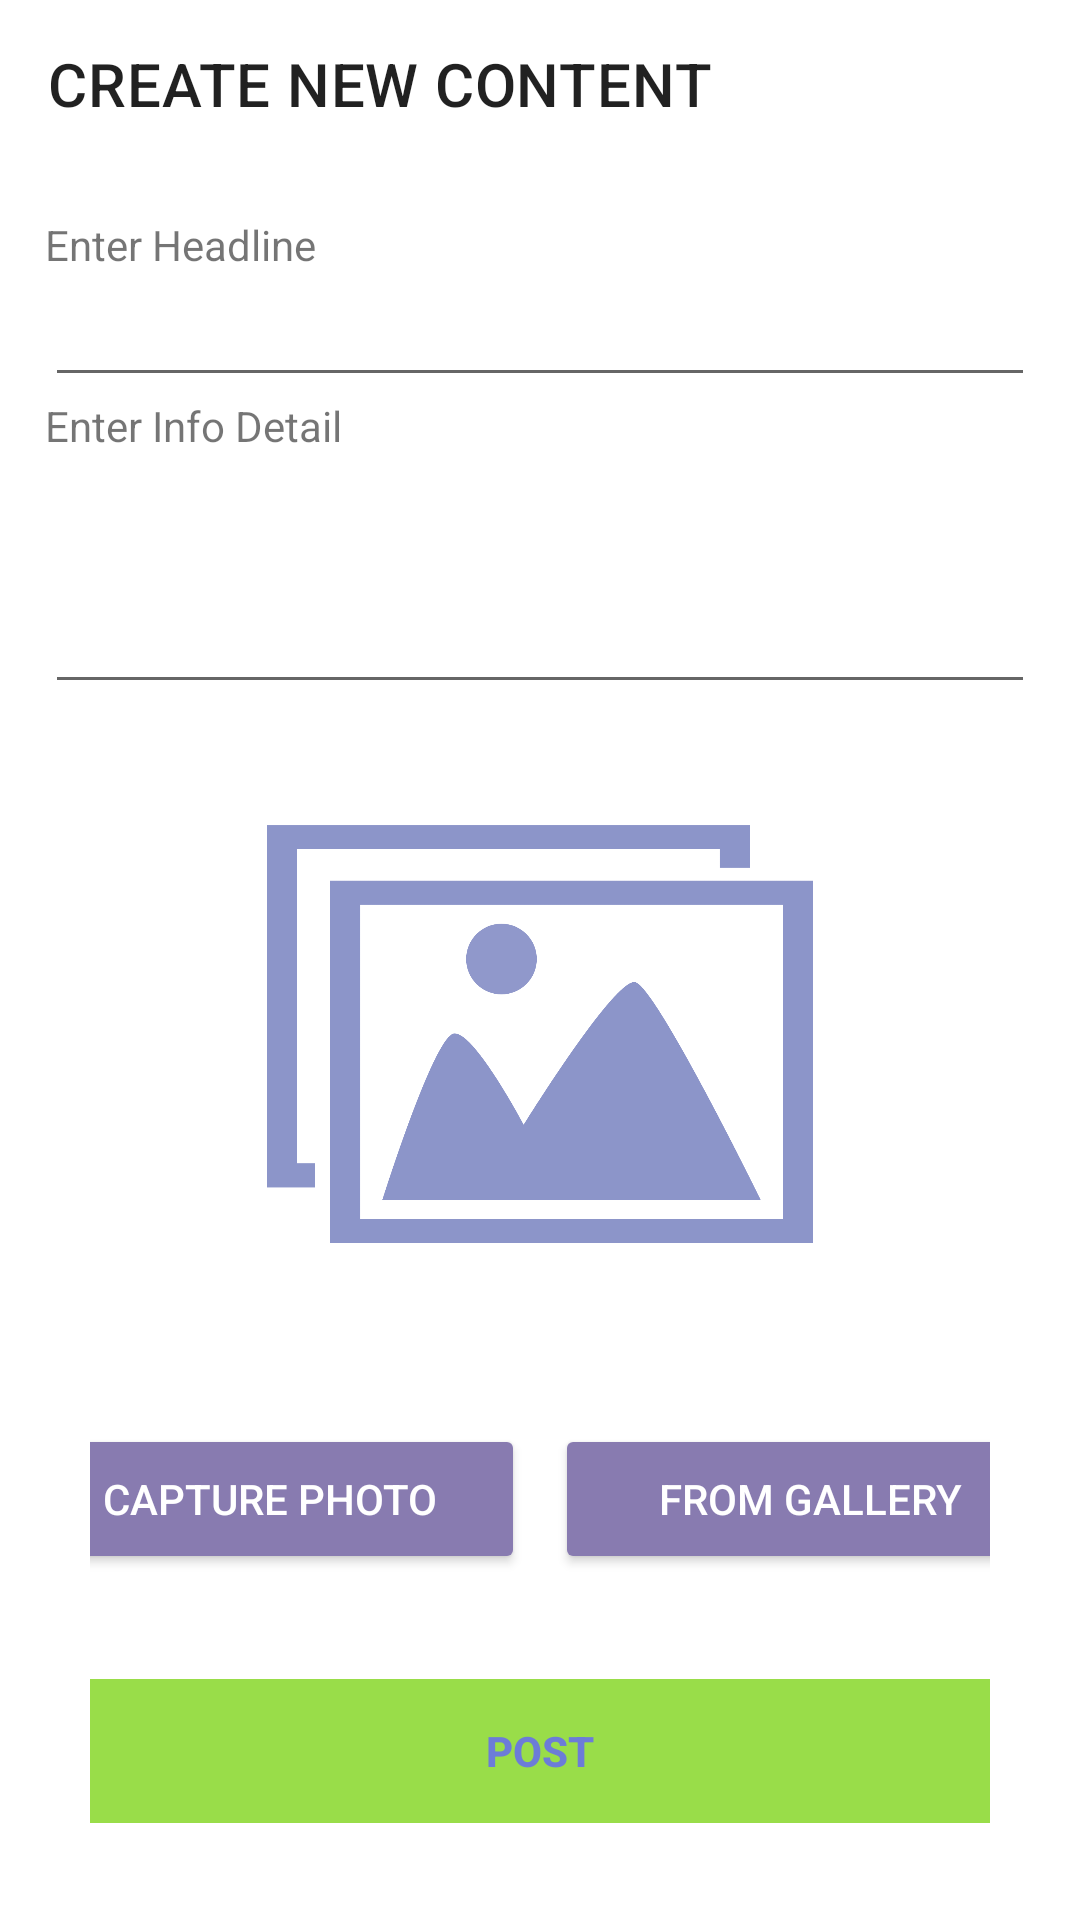

Layout XML and referenced resources for this Android screen:
<!-- AndroidManifest.xml: application theme Theme.ProjectAkhir -->
<!-- res/layout/activity_create.xml -->
<?xml version="1.0" encoding="utf-8"?>
<LinearLayout xmlns:android="http://schemas.android.com/apk/res/android"
    xmlns:app="http://schemas.android.com/apk/res-auto"
    xmlns:tools="http://schemas.android.com/tools"
    android:orientation="vertical"
    android:layout_width="match_parent"
    android:layout_height="match_parent"
    tools:context=".CreateActivity">

    <androidx.appcompat.widget.Toolbar
        app:title="CREATE NEW CONTENT"
        android:id="@+id/toolbar"
        android:layout_width="match_parent"
        android:layout_height="wrap_content"/>

    <RelativeLayout
        android:layout_width="match_parent"
        android:layout_height="1dp"/>

    <LinearLayout
        android:orientation="vertical"
        android:padding="15dp"
        android:layout_width="match_parent"
        android:layout_height="wrap_content">

        <TextView
            android:layout_width="wrap_content"
            android:layout_height="wrap_content"
            android:text="Enter Headline"/>
        <EditText
            android:id="@+id/et_headline"
            android:layout_width="match_parent"
            android:layout_height="wrap_content"/>

        <TextView
            android:layout_width="wrap_content"
            android:layout_height="wrap_content"
            android:text="Enter Info Detail"/>
        <EditText
            android:id="@+id/et_detail"
            android:inputType="textMultiLine"
            android:lines="5"
            android:minLines="3"
            android:gravity="top|start"
            android:maxLines="10"
            android:layout_width="match_parent"
            android:layout_height="wrap_content"
            android:scrollbars="vertical"/>

        <ImageView
            android:id="@+id/image_view"
            android:layout_width="220dp"
            android:layout_height="220dp"
            android:layout_gravity="center"
            android:src="@drawable/picture"/>

        <LinearLayout
            android:layout_width="match_parent"
            android:layout_height="wrap_content"
            android:orientation="horizontal"
            android:gravity="center_horizontal"
            android:padding="15dp">

            <Button
                android:id="@+id/btn_camera"
                android:layout_width="170dp"
                android:layout_height="50dp"
                android:layout_margin="5dp"
                android:backgroundTint="#887BB0"
                android:text="Capture Photo"
                android:textColor="@android:color/white"/>

            <Button
                android:id="@+id/btn_gallery"
                android:layout_width="170dp"
                android:layout_height="50dp"
                android:layout_margin="5dp"
                android:backgroundTint="#887BB0"
                android:text="From Gallery"
                android:textColor="@android:color/white"/>

        </LinearLayout>

        <LinearLayout
            android:layout_width="match_parent"
            android:layout_height="wrap_content"
            android:orientation="vertical"
            android:padding="15dp">

            <Button
                android:id="@+id/btn_post"
                style="@style/Widget.AppCompat.Button.ButtonBar.AlertDialog"
                android:layout_width="match_parent"
                android:layout_height="wrap_content"
                android:background="#99DD49"
                android:text="Post"
                android:textStyle="bold" />

        </LinearLayout>

    </LinearLayout>

</LinearLayout>
<!-- resources referenced by this layout -->
<resources>
  <!-- drawable picture: png bitmap (drawable, 39883 bytes) -->
  <style name="Theme.ProjectAkhir" parent="Theme.MaterialComponents.DayNight.DarkActionBar">
          
          <item name="colorPrimary">@color/tema</item>
          <item name="colorPrimaryVariant">@color/tema</item>
          <item name="colorOnPrimary">@color/white</item>
          
          <item name="colorSecondary">@color/tema</item>
          <item name="colorSecondaryVariant">@color/teal_700</item>
          <item name="colorOnSecondary">@color/black</item>
          
          <item name="android:statusBarColor">?attr/colorPrimaryVariant</item>
          
      </style>
  <color name="tema">#6C7CD8</color>
  <color name="white">#FFFFFFFF</color>
  <color name="teal_700">#FF018786</color>
  <color name="black">#FF000000</color>
</resources>
